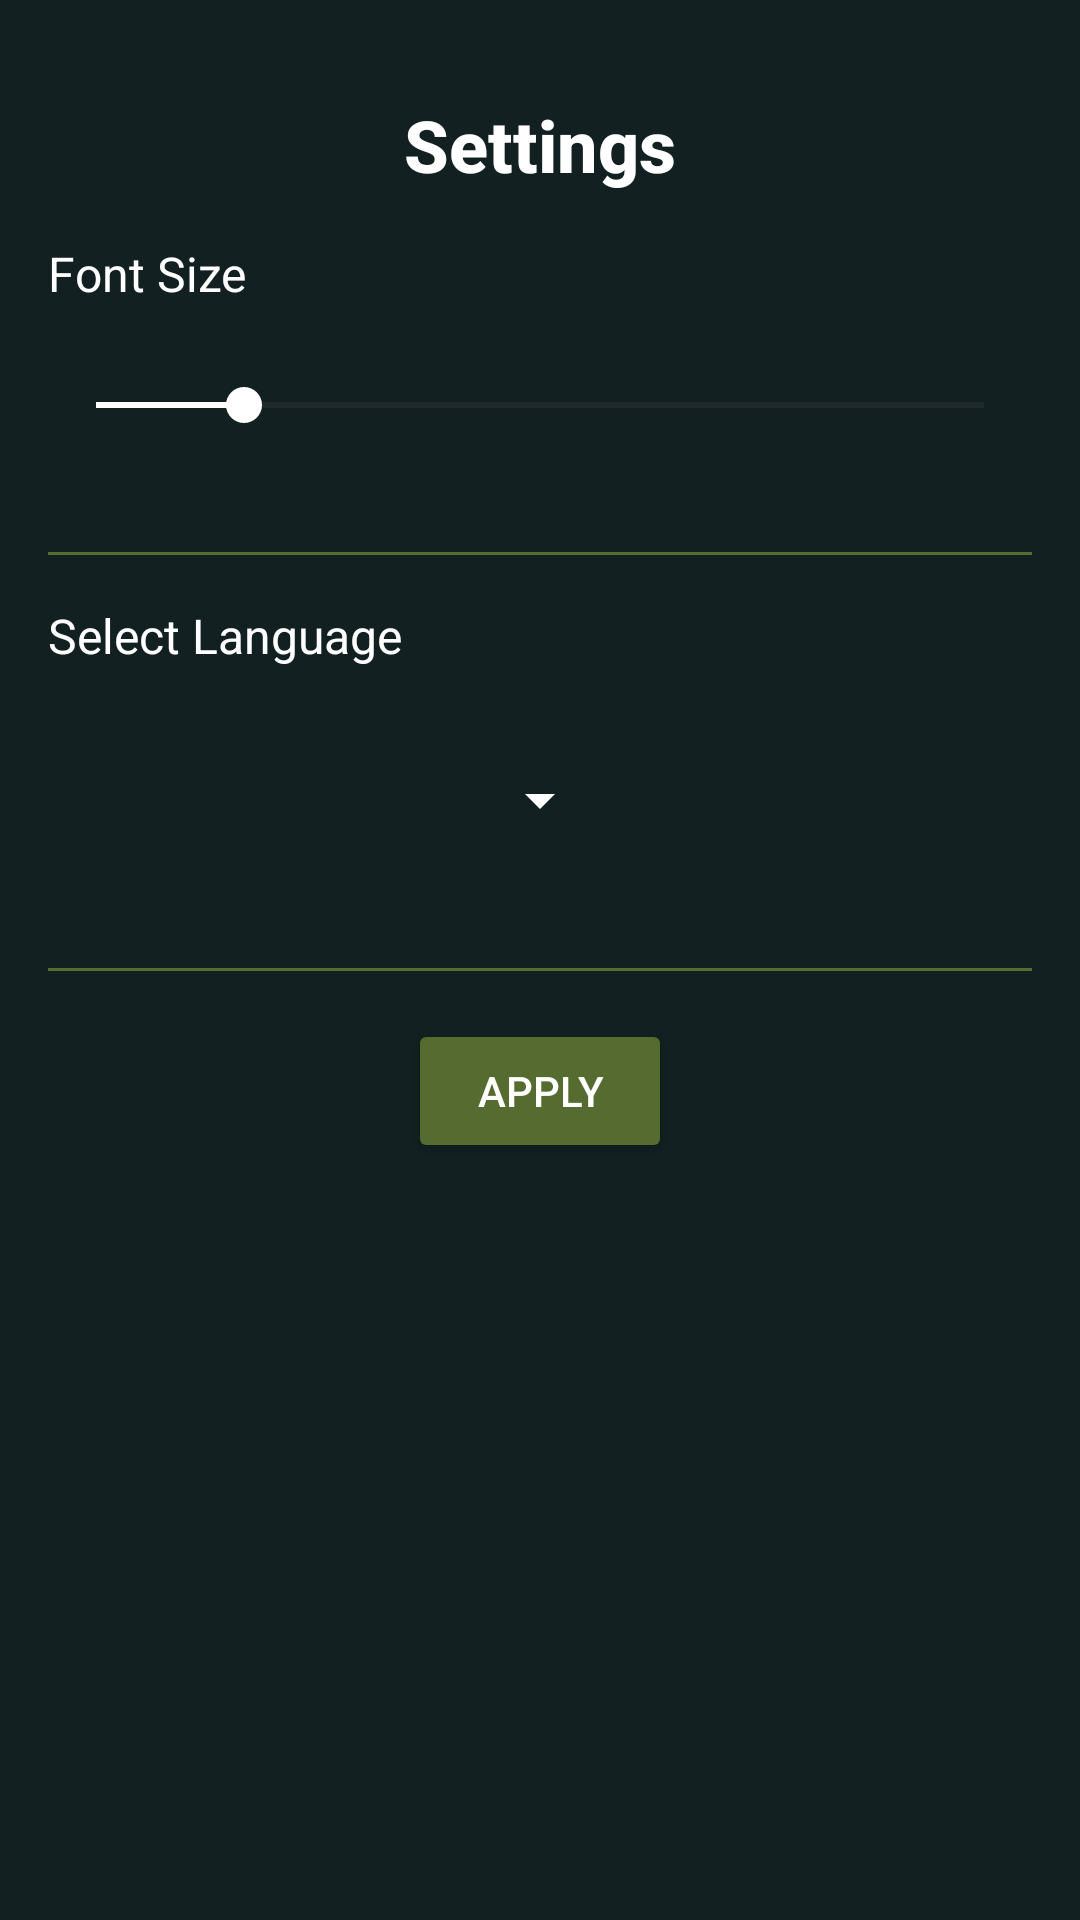

Android layout source for this screen:
<!-- AndroidManifest.xml: application theme Theme.UnipiPLIShopping -->
<!-- res/layout/activity_settings.xml -->
<?xml version="1.0" encoding="utf-8"?>
<LinearLayout xmlns:android="http://schemas.android.com/apk/res/android"
    android:layout_width="match_parent"
    android:layout_height="match_parent"
    android:orientation="vertical"
    android:padding="16dp"
    android:background="#122021">

    
    <TextView
        android:layout_width="match_parent"
        android:layout_height="wrap_content"
        android:text="@string/title_settings"
        android:textSize="24sp"
        android:textColor="#FFFFFF"
        android:fontFamily="sans-serif-medium"
        android:textStyle="bold"
        android:padding="16dp"
        android:gravity="center"/>

    
    <TextView
        android:id="@+id/sampleText"
        android:layout_width="wrap_content"
        android:layout_height="wrap_content"
        android:text="@string/font_size"
        android:textSize="16sp"
        android:textColor="#FFFFFF"
        android:layout_marginBottom="24dp" />

    <SeekBar
        android:id="@+id/fontSizeSeekBar"
        android:layout_width="match_parent"
        android:layout_height="wrap_content"
        android:max="24"
        android:progress="4"
        android:thumbTint="#FFFFFF"
        android:textColor="#e74c3c"
        android:progressTint="#FFFFFF" />

    
    <View
        android:layout_width="match_parent"
        android:layout_height="1dp"
        android:layout_marginTop="40dp"
        android:background="#556B2F" />

    
    <TextView
        android:layout_width="wrap_content"
        android:layout_height="wrap_content"
        android:text="@string/select_language"
        android:textSize="16sp"
        android:textColor="#FFFFFF"
        android:layout_marginBottom="8dp"
        android:layout_marginTop="16dp" />

    <Spinner
        android:id="@+id/languageSpinner"
        android:layout_width="wrap_content"
        android:layout_height="wrap_content"
        android:layout_marginTop="20dp"
        android:padding="16dp"
        android:popupBackground="#556B2F"
        android:layout_gravity="center"
        android:backgroundTint="#FFFFFF"
        android:theme="@style/SpinnerStyle"/>

    
    <View
        android:layout_width="match_parent"
        android:layout_height="1dp"
        android:layout_marginTop="40dp"
        android:background="#556B2F"  />

    <Button
        android:id="@+id/applyButton"
        android:layout_width="wrap_content"
        android:layout_height="wrap_content"
        android:text="@string/apply"
        android:textColor="#FFFFFF"
        android:backgroundTint="#556B2F"
        android:layout_gravity="center_horizontal"
        android:padding="8dp"
        android:layout_marginTop="16dp"/>
</LinearLayout>
<!-- resources referenced by this layout -->
<resources>
  <string name="apply">Apply</string>
  <string name="font_size">Font Size</string>
  <string name="select_language">Select Language</string>
  <string name="title_settings">Settings</string>
  <style name="SpinnerStyle" parent="Theme.MaterialComponents.Light">
          <item name="android:textColorPrimary">#FFFFFF</item>
          <item name="android:textColorHint">#FFFFFF</item>
      </style>
  <style name="Theme.UnipiPLIShopping" parent="Base.Theme.UnipiPLIShopping" />
  <style name="Base.Theme.UnipiPLIShopping" parent="Theme.Material3.DayNight.NoActionBar">
          
          
      </style>
</resources>
